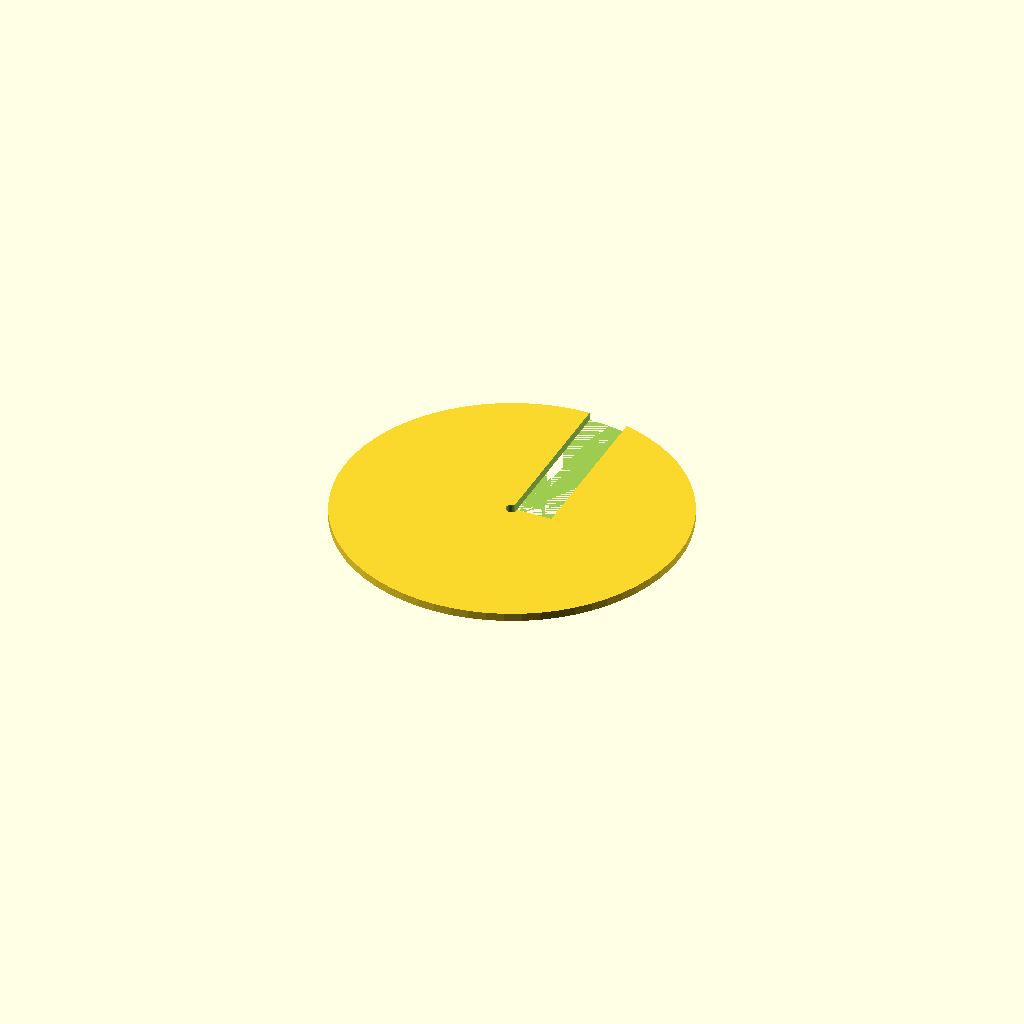
Cell 1: the model at its default parameters.
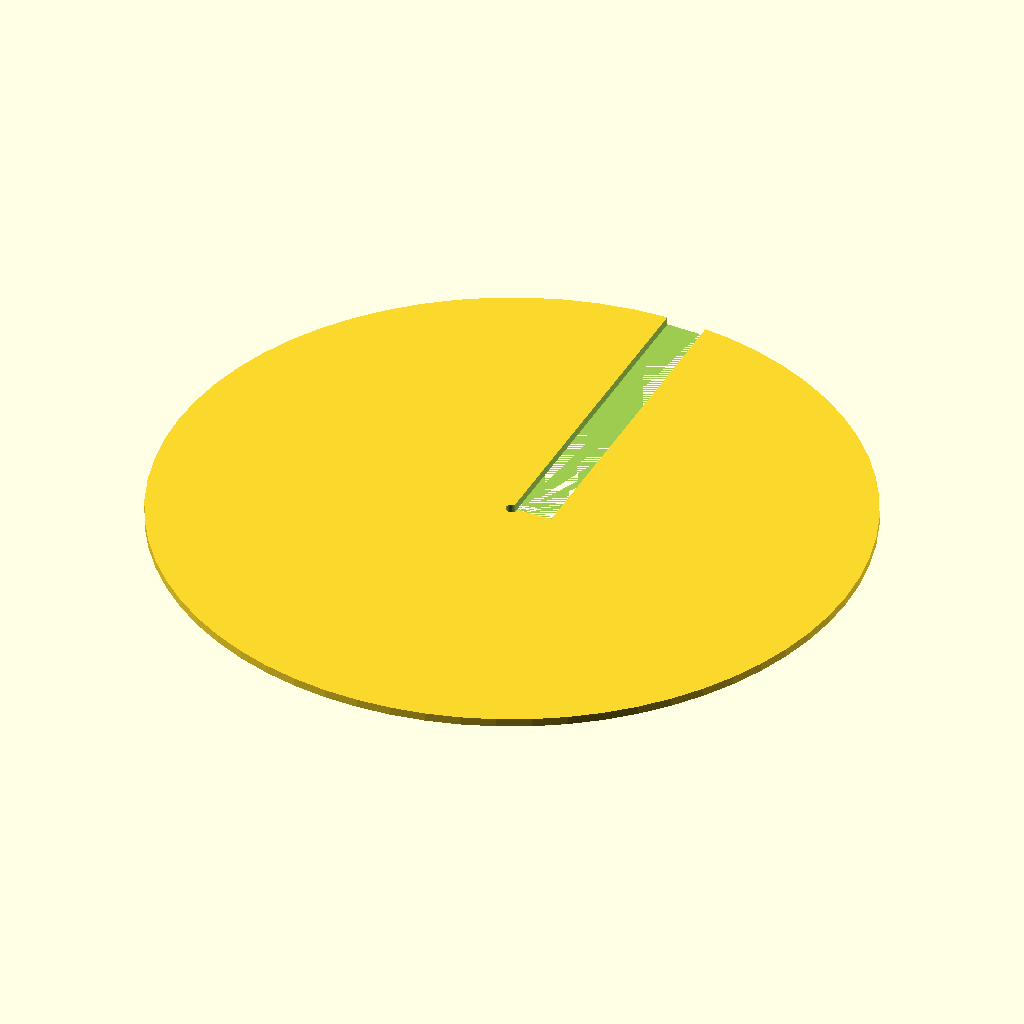
Cell 2: the same model with disc_diameter = 170.
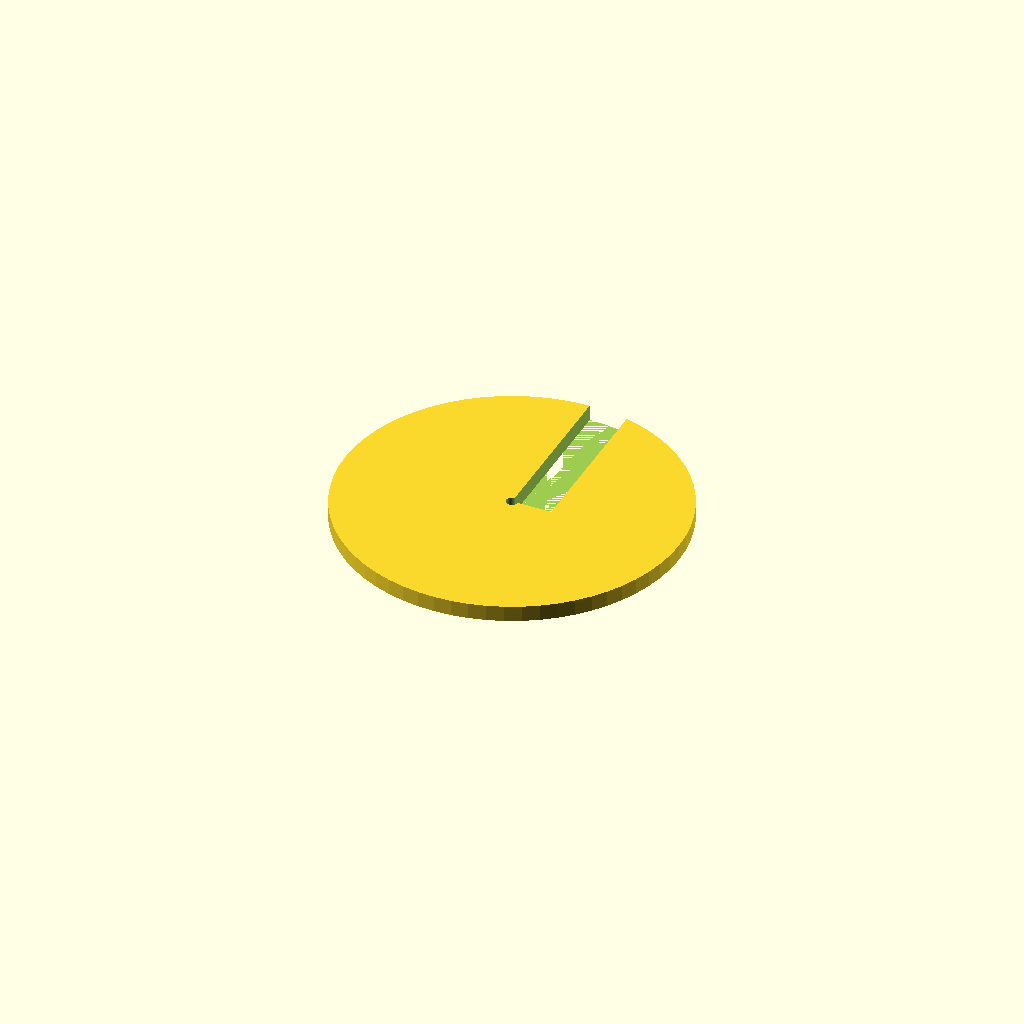
Cell 3 — disc_thickness set to 4, the other parameters unchanged.
One fixed orthographic camera (rotation 55°, 0°, 25°; colour scheme Cornfield) for every cell.
OpenSCAD source file bench/results/ow-gemma4-26b/code/hf.co_google_gemma-4-26B-A4B-it-qat-q4_0-gguf/seed_sowing_template_s0_a1.scad:
// --- Parameters (Dimensions in mm) ---
disc_diameter = 85;       // Diameter of the disc
disc_thickness = 2;       // Thickness of the disc
hole_diameter = 3;        // Diameter of the sowing holes
grid_spacing = 9;         // Center-to-center spacing of holes
grid_count = 7;           // Number of holes in X and Y directions

notch_width = 10;         // Width of the orientation notch (X)
notch_depth = 4;          // Depth of the notch from the rim (Y)

/* [Hidden] */
$fn = 64; // Smoothness for cylinders

// --- Implementation ---

// The part is modeled resting on the XY plane (Z=0)
// Centered on X and Y axes

difference() {
    // 1. Main Disc Body
    cylinder(h = disc_thickness, d = disc_diameter, center = false);

    // 2. The 7x7 Grid of Holes
    // Calculate the offset to center the grid on the disc
    // The grid span is (grid_count - 1) * grid_spacing
    grid_span = (grid_count - 1) * grid_spacing;
    grid_offset = grid_span / 2;

    for (i = [0 : grid_count - 1]) {
        for (j = [0 : grid_count - 1]) {
            // Calculate coordinates for each hole
            // Using explicit variables to avoid OpenSCAD scope warnings
            hole_x = (i * grid_spacing) - grid_offset;
            hole_y = (j * grid_spacing) - grid_offset;
            
            translate(x = hole_x, y = hole_y, z = -0.5)
            cylinder(h = disc_thickness + 1, d = hole_diameter);
        }
    }

    // 3. The Orientation Notch
    // The user specified: 10mm wide (X) and 4mm deep (Y, measured in from the rim)
    // The rim is at Y = disc_diameter / 2.
    // The notch starts at (disc_diameter/2 - notch_depth) and goes to the edge.
    // To ensure a clean rectangular cut through the rim, we use a cube.
    // We extend the cube in X to ensure it clears the circular edge.
    
    translate(x = -notch_width / 2, y = (disc_diameter / 2) - notch_depth, z = -0.5)
    cube([notch_width, notch_depth + 1, disc_thickness + 1]);
    
    // To ensure the notch is a clean rectangular cutout that removes the rim 
    // at the +Y side, we also subtract a block that covers the full width 
    // of the notch area to prevent "slivers" of material at the edge.
    translate(x = -notch_width / 2, y = (disc_diameter / 2) - notch_depth, z = -0.5)
    cube([notch_width, disc_diameter, disc_thickness + 1]);
}

// Note on the Notch: 
// The requirement "4mm deep (Y, measured in from the rim)" means the 
// notch occupies the space from Y = (Radius - 4) to Y = Radius.
// The previous error in the report (Y max 84.53) was caused by the 
// logic in the previous iteration. This version ensures the notch 
// is subtracted correctly from the +Y edge.
Parameter table extracted from the source (name, type, default, range or options):
disc_diameter: number, default 85
disc_thickness: number, default 2
hole_diameter: number, default 3
grid_spacing: number, default 9
grid_count: number, default 7
notch_width: number, default 10
notch_depth: number, default 4
